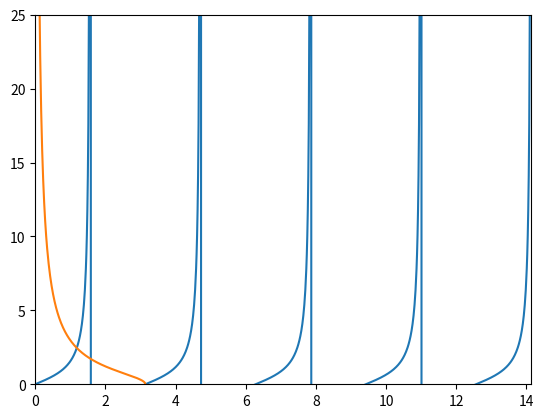

Here is the Python script that generated this plot:
#!python
# -*- coding: utf-8 -*-

"""
...information about the code...
"""

__author__ = 'Astrid Moum'
__email__ = 'astridmo@nmbu.no'

import math
import matplotlib.pyplot as plt
import numpy as np

# Definerer en verdi for ksi0
v = 5 # v = 1 gir 1 krysningspunkt, v = 2 gir 2 krysningspunkter osv.


# Definerer en array som definerer ksi
max_value = (v-0.5)*math.pi   # Max value of ksi
ksi = np.linspace(0, max_value, 1000)  # Definerer ksi
ksi0 = math.pi

# Setter opp uttrykk for høyre side
hs = np.sqrt(ksi0**2 - ksi**2)/ksi

# Venstre side
vs = np.tan(ksi)
print(vs)

# =========================
# Plotting
# # =======================
plt.figure(1)
plt.ylim(0, 25)
plt.xlim(0, max_value)
plt.plot(ksi, vs)
plt.plot(ksi, hs)
plt.show()




